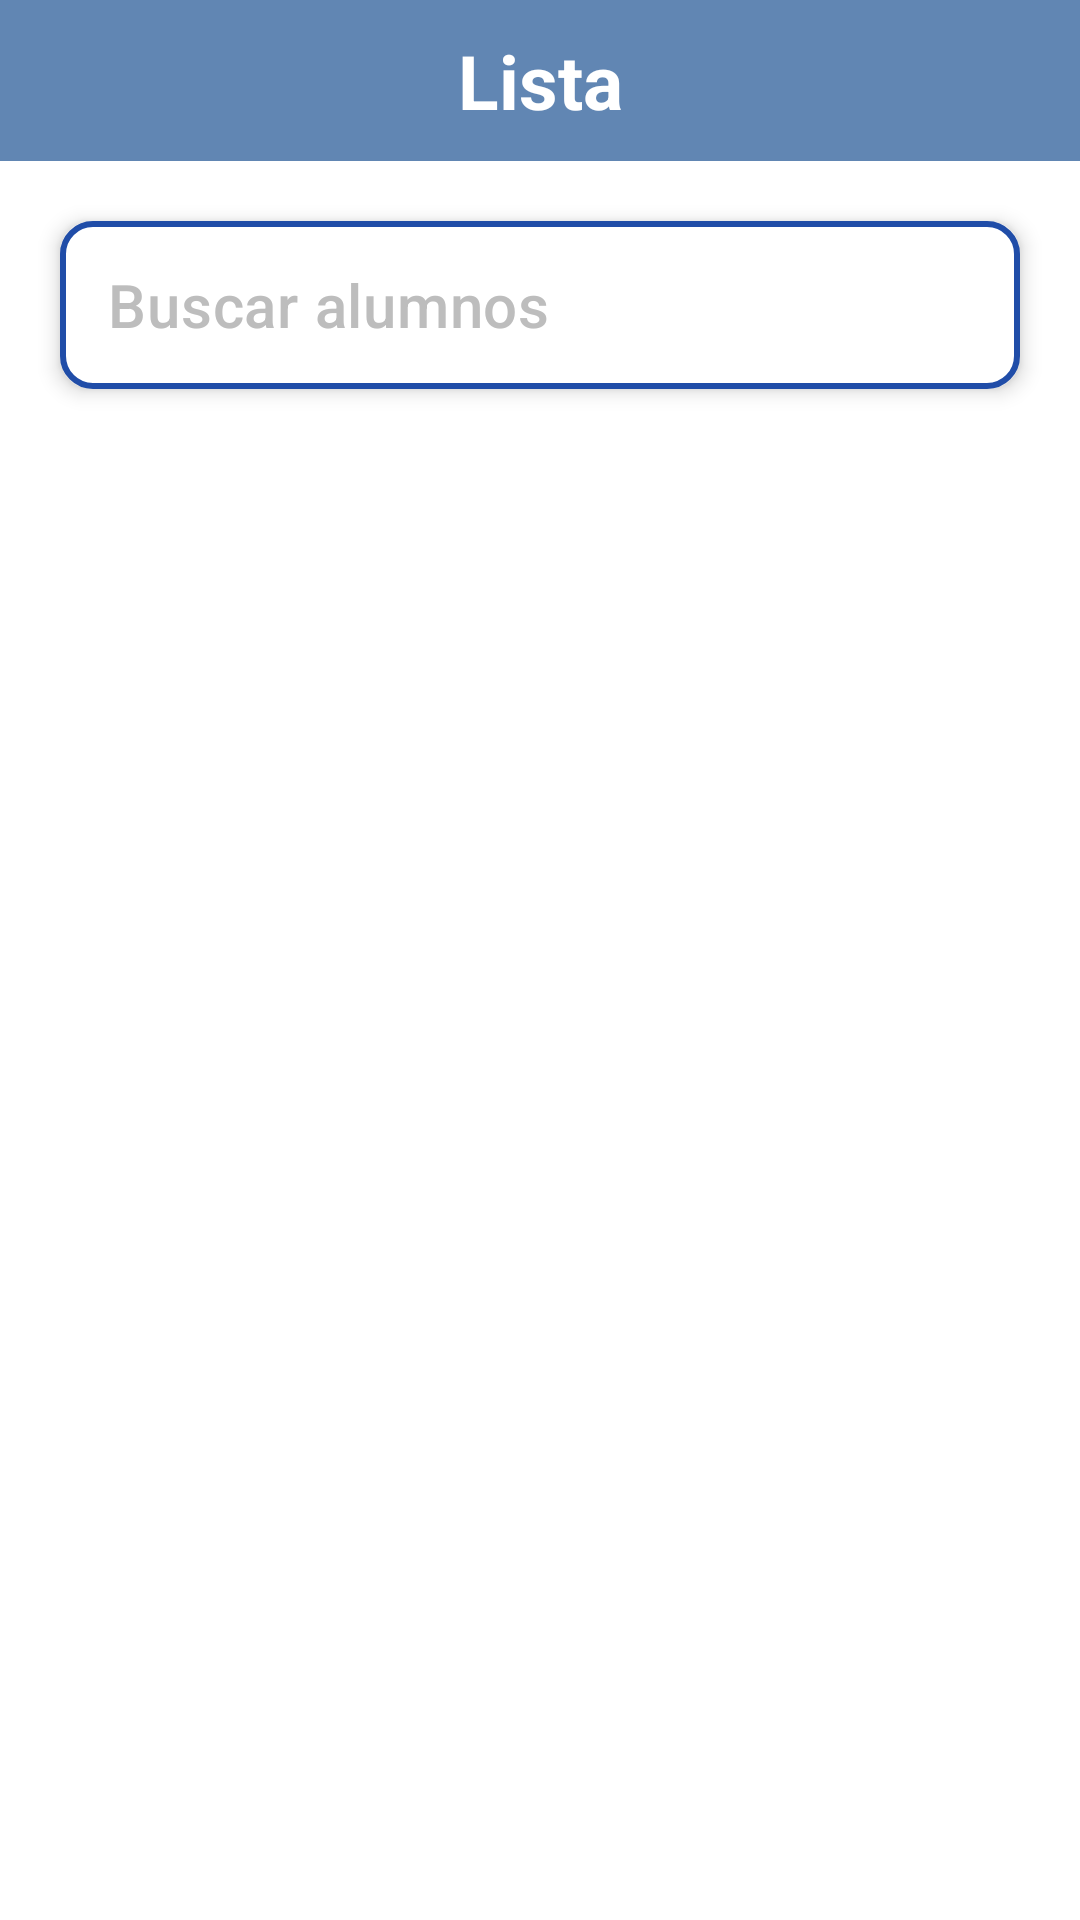

Android layout source for this screen:
<!-- AndroidManifest.xml: application theme Base.Theme.ButtonNavigation -->
<!-- res/layout/fragment_list.xml -->
<?xml version="1.0" encoding="utf-8"?>
<FrameLayout xmlns:android="http://schemas.android.com/apk/res/android"
    xmlns:tools="http://schemas.android.com/tools"
    android:layout_width="match_parent"
    android:layout_height="match_parent"
    xmlns:app="http://schemas.android.com/apk/res-auto"
    tools:context="com.example.appmenubutton.ListFragment">

    <LinearLayout
        android:layout_width="match_parent"
        android:layout_height="match_parent"
        android:orientation="vertical">

        <LinearLayout
            android:layout_width="match_parent"
            android:layout_height="match_parent"
            android:orientation="vertical"
            android:padding="0dp">

            <TextView
                android:layout_width="match_parent"
                android:layout_height="wrap_content"
                android:text="Lista"
                android:textSize="25sp"
                android:padding="10sp"
                android:textColor="@color/white"
                android:gravity="center"
                android:background="@color/opi2"
                android:textStyle="bold"/>

            <androidx.appcompat.widget.Toolbar
                android:id="@+id/toolbar"
                android:elevation="4dp"
                app:subtitleTextColor="@color/grey"
                app:title="Buscar alumnos"
                app:titleTextColor="@color/grey"
                android:layout_margin="20dp"
                android:layout_gravity="center"
                android:layout_marginTop="30dp"
                android:layout_width="match_parent"
                android:layout_height="wrap_content"
                android:background="@drawable/sbg"
                android:queryHint="Buscar alumnos"/>

            <ListView
                android:id="@+id/lstAlumnos"
                android:layout_width="wrap_content"
                android:layout_height="0dp"
                android:layout_margin="29dp"
                android:layout_marginBottom="140sp"
                android:layout_weight="1" />

        </LinearLayout>
    </LinearLayout>
</FrameLayout>
<!-- resources referenced by this layout -->
<resources>
  <color name="grey">#BDBDBD</color>
  <color name="opi2">#6186B3</color>
  <color name="white">#FFFFFF</color>
  <!-- drawable sbg (drawable) -->
  <?xml version="1.0" encoding="utf-8"?>
  <shape xmlns:android="http://schemas.android.com/apk/res/android">
      <solid android:color="#FFFFFF"/> 
      <stroke
          android:width="2dp"
          android:color="#204DA8"/> 
      <corners android:radius="10dp"/> 
      <padding
          android:left="8dp"
          android:top="8dp"
          android:right="8dp"
          android:bottom="8dp"/>
  </shape>
  <style name="Base.Theme.ButtonNavigation" parent="Theme.MaterialComponents.DayNight.NoActionBar">
          <item name="colorPrimary">@color/blue</item>
          <item name="colorPrimaryVariant">@color/blue</item>
          <item name="android:statusBarColor">@color/blue</item>
      </style>
  <color name="blue">#1a9df1</color>
</resources>
